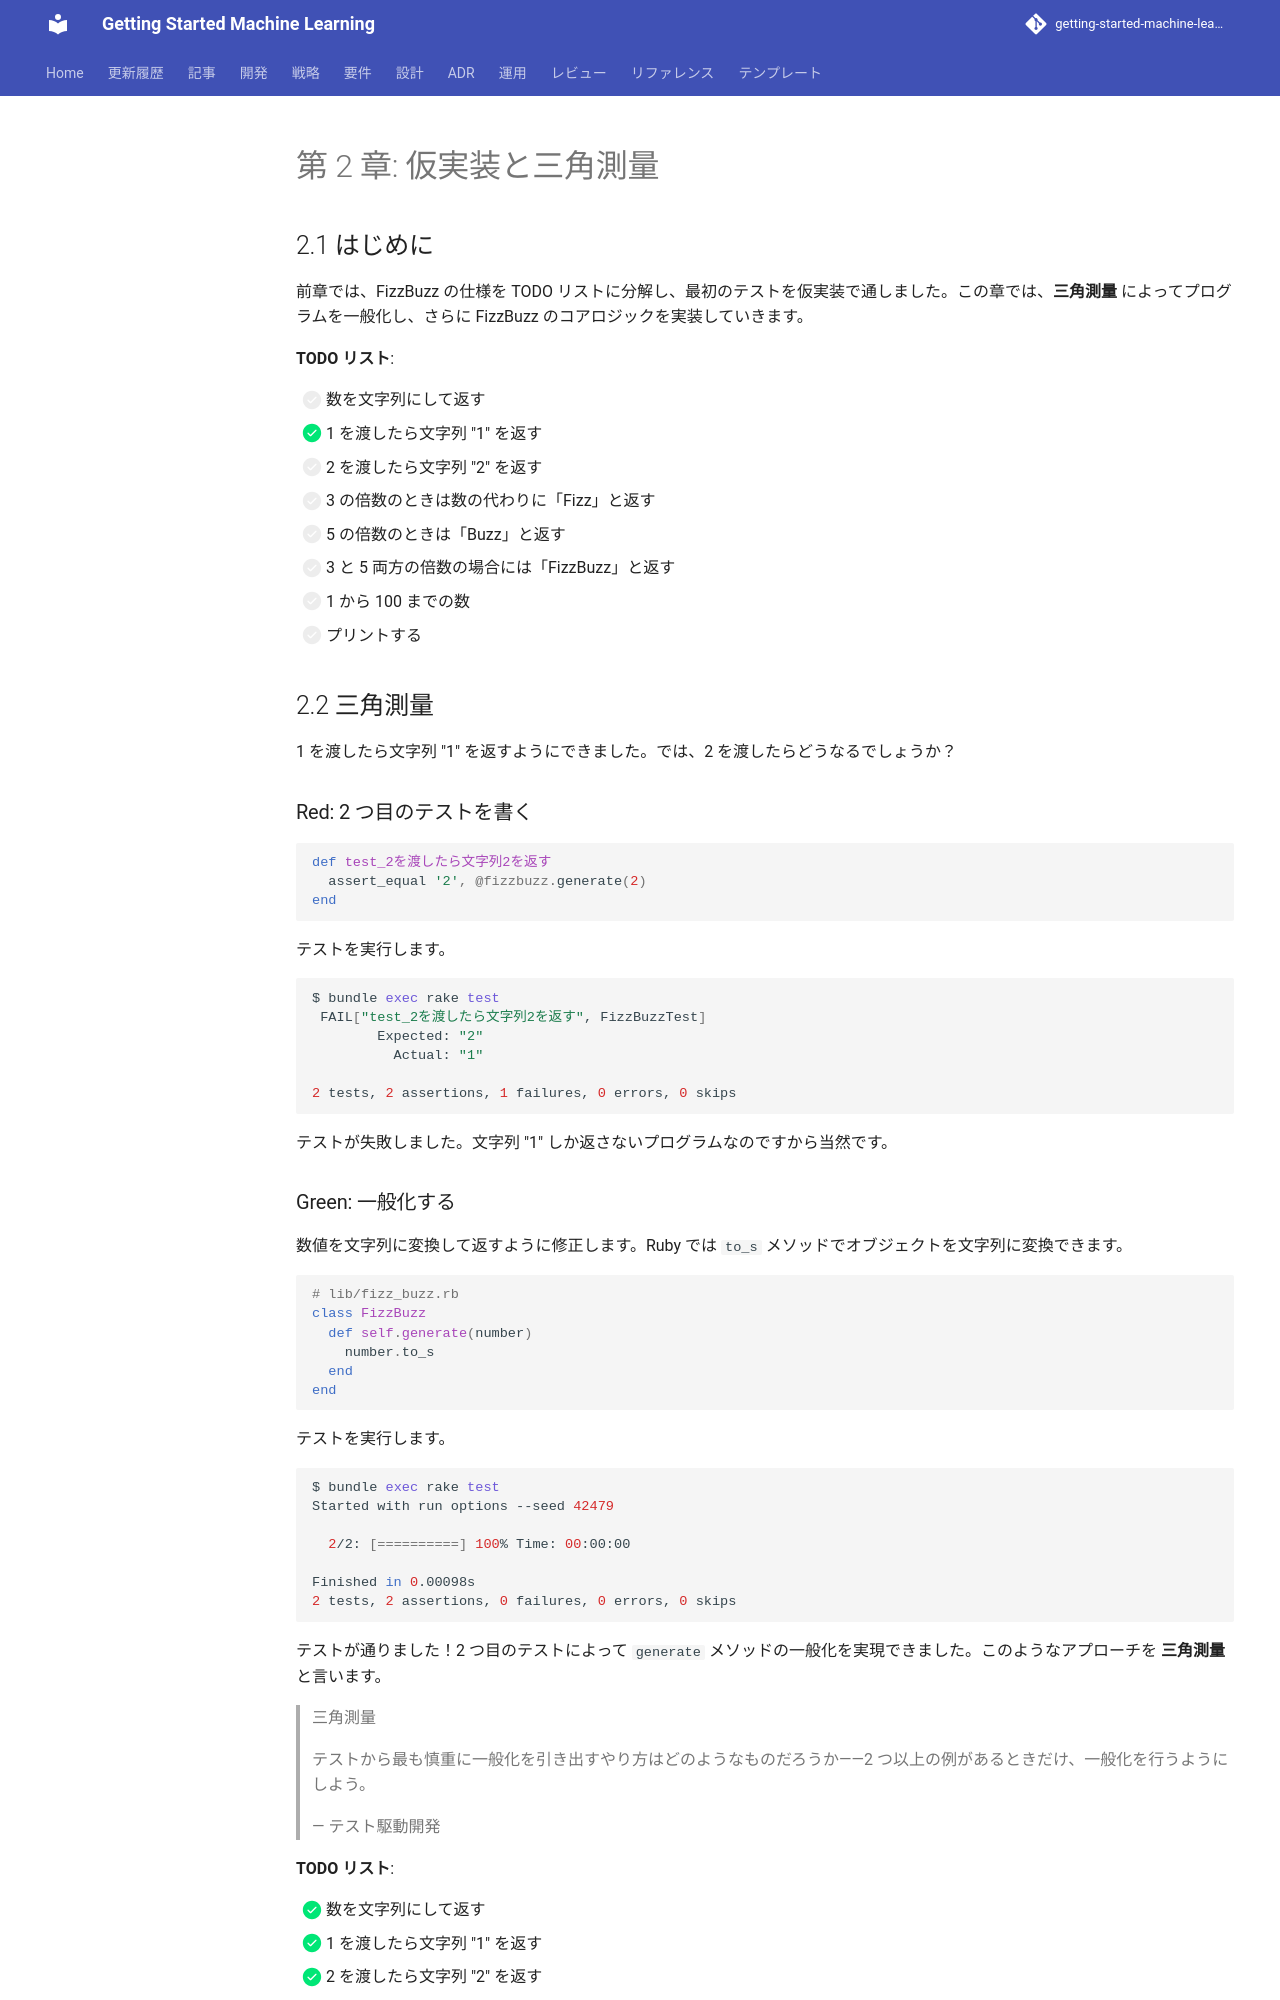

repository: k2works/getting-started-machine-learning · page: article/getting-start-tdd/ruby/02-fake-it-and-triangulation/index.html · generator: mkdocs

---
type: Article
title: "第 2 章: 仮実装と三角測量"
description: "前章では、FizzBuzz の仕様を TODO リストに分解し、最初のテストを仮実装で通しました。"
tags: [article, getting-start-tdd, ruby]
status: stable
generated: { by: human:kakimomokuri, at: 2026-03-24T05:22:28Z }
---

# 第 2 章: 仮実装と三角測量

## 2.1 はじめに

前章では、FizzBuzz の仕様を TODO リストに分解し、最初のテストを仮実装で通しました。この章では、**三角測量** によってプログラムを一般化し、さらに FizzBuzz のコアロジックを実装していきます。

**TODO リスト**:

- [ ] 数を文字列にして返す
  - [x] 1 を渡したら文字列 "1" を返す
  - [ ] 2 を渡したら文字列 "2" を返す
- [ ] 3 の倍数のときは数の代わりに「Fizz」と返す
- [ ] 5 の倍数のときは「Buzz」と返す
- [ ] 3 と 5 両方の倍数の場合には「FizzBuzz」と返す
- [ ] 1 から 100 までの数
- [ ] プリントする

## 2.2 三角測量

1 を渡したら文字列 "1" を返すようにできました。では、2 を渡したらどうなるでしょうか？

### Red: 2 つ目のテストを書く

```ruby
def test_2を渡したら文字列2を返す
  assert_equal '2', @fizzbuzz.generate(2)
end
```

テストを実行します。

```bash
$ bundle exec rake test
 FAIL["test_2を渡したら文字列2を返す", FizzBuzzTest]
        Expected: "2"
          Actual: "1"

2 tests, 2 assertions, 1 failures, 0 errors, 0 skips
```

テストが失敗しました。文字列 "1" しか返さないプログラムなのですから当然です。
